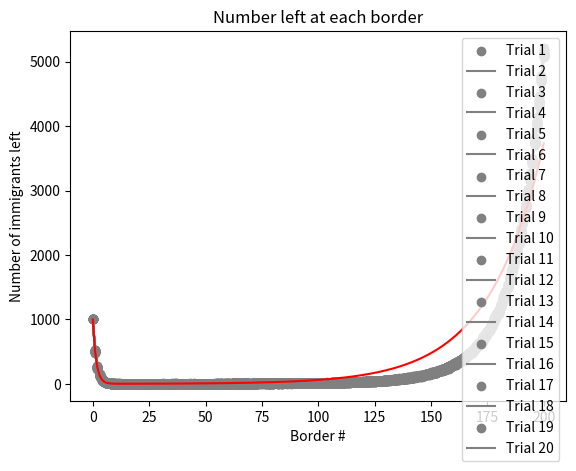

Write the Python code that produced this figure.
import random
import matplotlib.pyplot as plt
import numpy as np
import math
import scipy
from scipy import optimize
from scipy import stats


data = {}
num_trials = 20
num_borders = 200 
loopct = ((num_trials*num_borders)/100)
for j in range(num_trials):
    #initialize data
    num_left = [1000]
    border = [0]
    immigrants = 1000
    for i in range(num_borders):
        print("test",j,"loop",i,"{:.2f}".format((j*num_borders+i)/(loopct)),"%\ done")
        #avoid division by zero
        if immigrants == 0:
            num_left.append(0)
            border.append(i+1)
        else:    
            #get a random number of immigrants to leave behind, based on a normal distribution
            normal_rand = (sum(np.random.binomial(1, 0.5, math.trunc(immigrants))==0)/immigrants)
            num_leave = math.trunc(immigrants * normal_rand)   
            
            #r = (births-deaths)/population
            #imms = imms*e^(rt)
            r = (0.0002*i)
            immigrants = (immigrants - num_leave) + math.e**(r*i)
            #data collection
            border.append(i+1)
            num_left.append(immigrants)
    data["Trial "+str(j+1)] = num_left
    

plt.xlabel('Border #')
plt.ylabel('Number of immigrants left') 
plt.title('Number left at each border')

colors = list("rgbcmyrgbcmy")
for imms_left in data.values():
    #print(imms_left)
    #print(border)
    x = border
    y = imms_left
    plt.scatter(x,y,color="grey")
    plt.plot(x,y,color="grey")

#exponential regression
A_vals = []
B_vals = []
C_vals = []
#iterate over y-values from repeated trials to get an average for a and b where y=a*e^bx
for y in data.values():
    x_data = np.array(border)
    y_data = np.array(y)
    popt, pcov = scipy.optimize.curve_fit(lambda t,a,b,c: a*np.exp(b*t)+np.exp(c*t),  x_data,  y_data,  p0=(1000, -0.5, 0.02))
    print(popt)
    a = popt[0]
    b = popt[1]
    c = popt[2]
    A_vals.append(a)
    B_vals.append(b)
    C_vals.append(c)

#get average a and b values
eqA = sum(A_vals)/len(A_vals)
eqB = sum(B_vals)/len(B_vals)
eqC = sum(C_vals)/len(C_vals)

print("the equation is y=",eqA,"*e^(",eqB,"*x)+e^(",eqC,"x)")
#plot line of best fit
x_1 = np.array(border)
y_1 = eqA * math.e **(eqB * x_1)+ math.e **(eqC * x_1)
plt.plot(x_1, y_1, color="red")
# x_2 = np.array(border)
# y_2 = 20 + 980 * math.e **(-0.5 * x_2)
# plt.plot(x_2, y_2, color="blue",label="expected")


plt.legend(data.keys())
plt.show()
